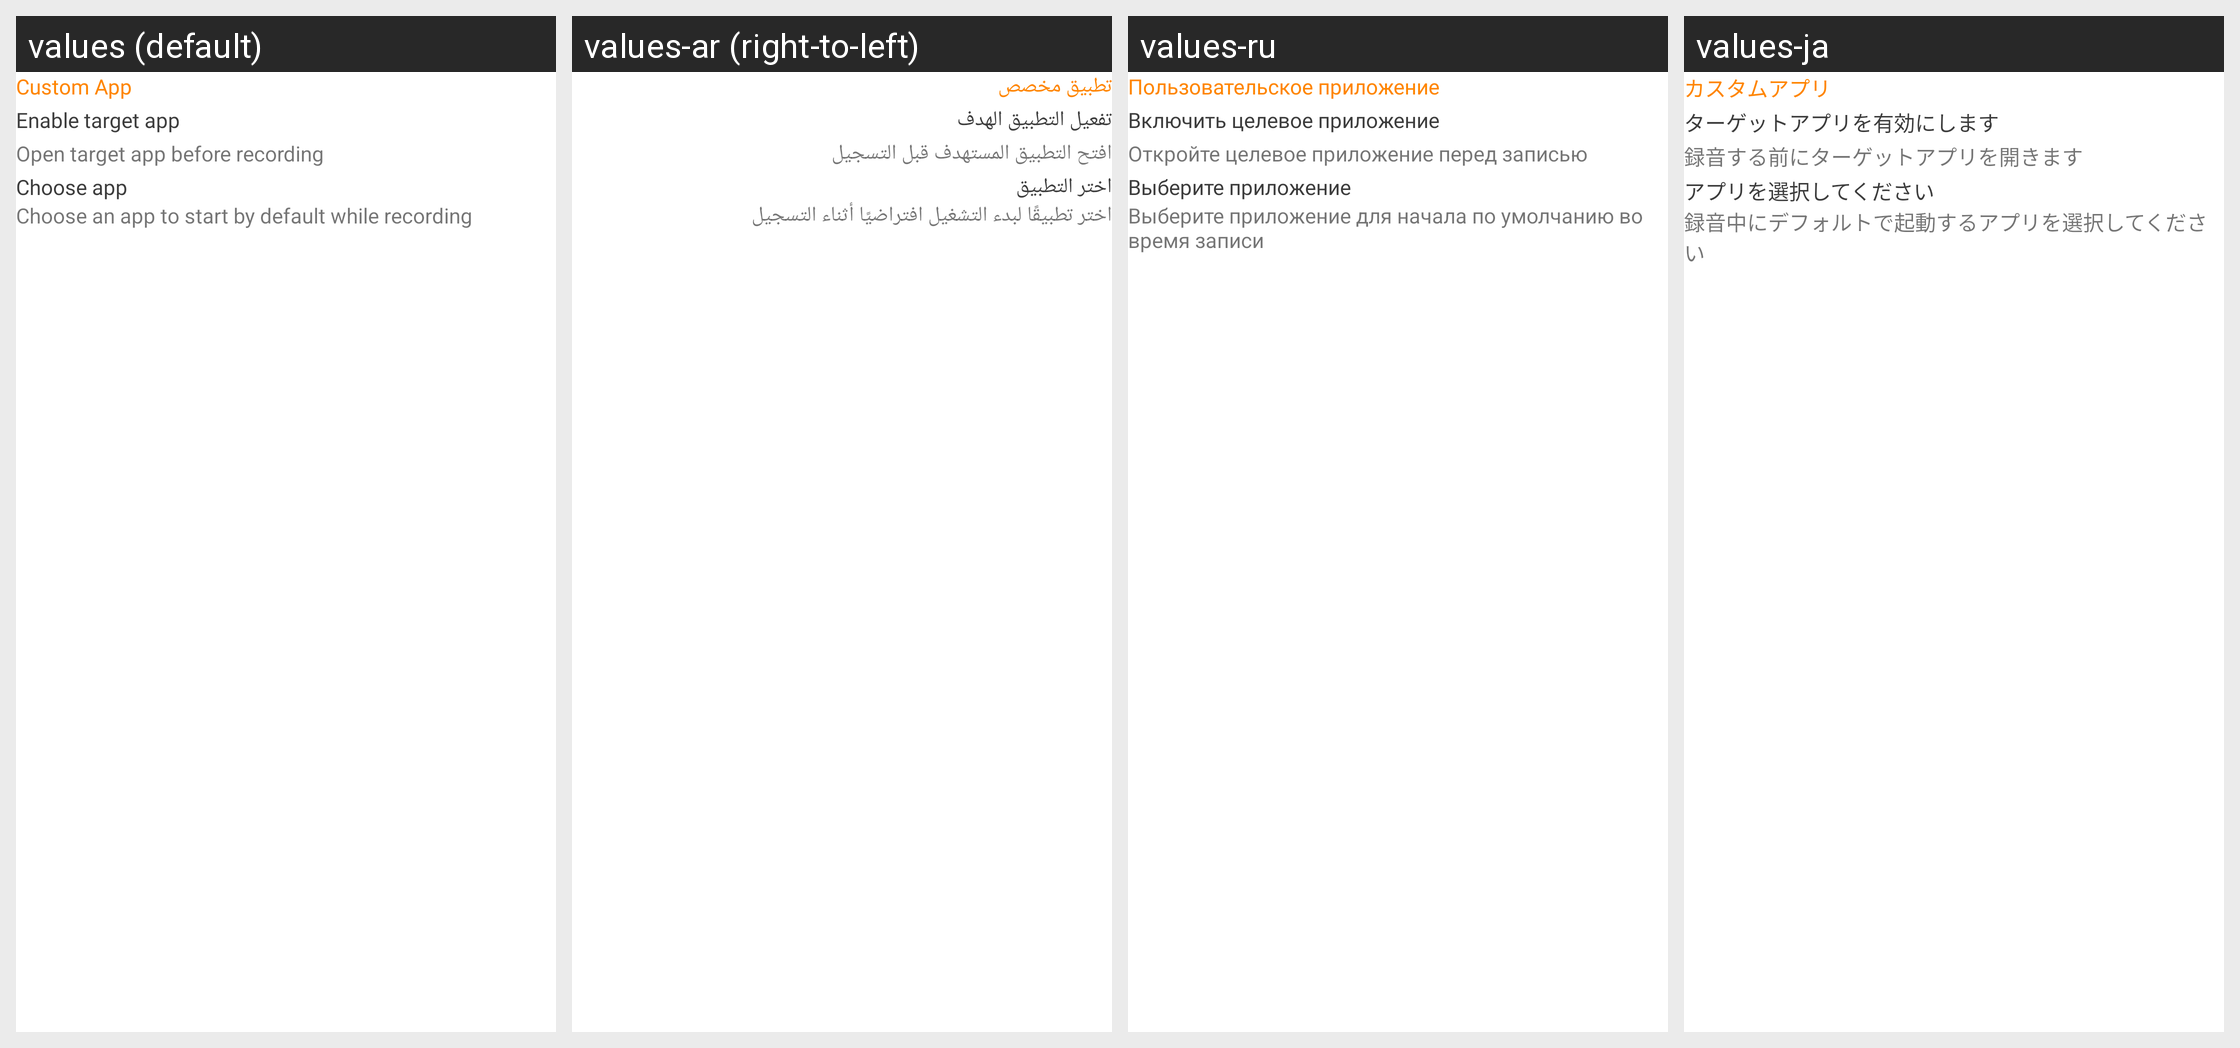

The Android screen above is rendered under several locales of the same app. Produce the string resources it draws, with the default and per-locale values.
Android screen res/layout/layout_custom_app.xml rendered under 4 locales, left to right: values (default), values-ar (right-to-left), values-ru, values-ja. Device: Nexus 5 (rendered at 1080×1920; each locale shown at half size, 540×960, under a caption strip naming it); theme Theme.ScreenRecorderV2.NoActionBar.Overlay.
Other locales in the repository, not shown: values-en, values-es, values-fr, values-hi, values-ko, values-pt, values-tr, values-vi.
Strings drawn on this screen, with the default value and each locale's value (text and hints the layout hard-codes, and strings that could not be matched under every locale, appear in the picture but are not listed):

custom_app
  values: Custom App
  values-ar: تطبيق مخصص
  values-ru: Пользовательское приложение
  values-ja: カスタムアプリ

target_app
  values: Enable target app
  values-ar: تفعيل التطبيق الهدف
  values-ru: Включить целевое приложение
  values-ja: ターゲットアプリを有効にします

detail_target_app
  values: Open target app before recording
  values-ar: افتح التطبيق المستهدف قبل التسجيل
  values-ru: Откройте целевое приложение перед записью
  values-ja: 録音する前にターゲットアプリを開きます

chosse_app
  values: Choose app
  values-ar: اختر التطبيق
  values-ru: Выберите приложение
  values-ja: アプリを選択してください

detail_choose_app
  values: Choose an app to start by default while recording
  values-ar: اختر تطبيقًا لبدء التشغيل افتراضيًا أثناء التسجيل
  values-ru: Выберите приложение для начала по умолчанию во время записи
  values-ja: 録音中にデフォルトで起動するアプリを選択してください
